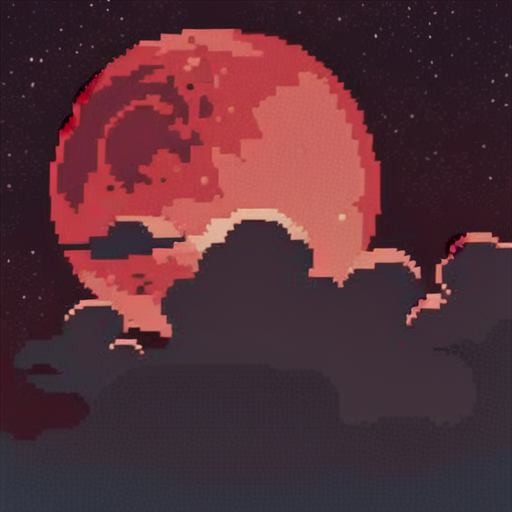
Generation parameters embedded in this image by AUTOMATIC1111 Stable Diffusion web UI or a fork of it (Forge, ...) (PNG 'parameters' text chunk):
basepixel , moon, red_moon,no_human,  peak， clouds, stars,  <lora:basepixel-20:1> 
Negative prompt: (low quality:1.3), (worst quality:1.3)
Steps: 30, Sampler: DPM++ 2M Karras, CFG scale: 7, Seed: 209914102, Size: 512x512, Model hash: f773383dbc, Model: anything-v4.5-pruned-fp16